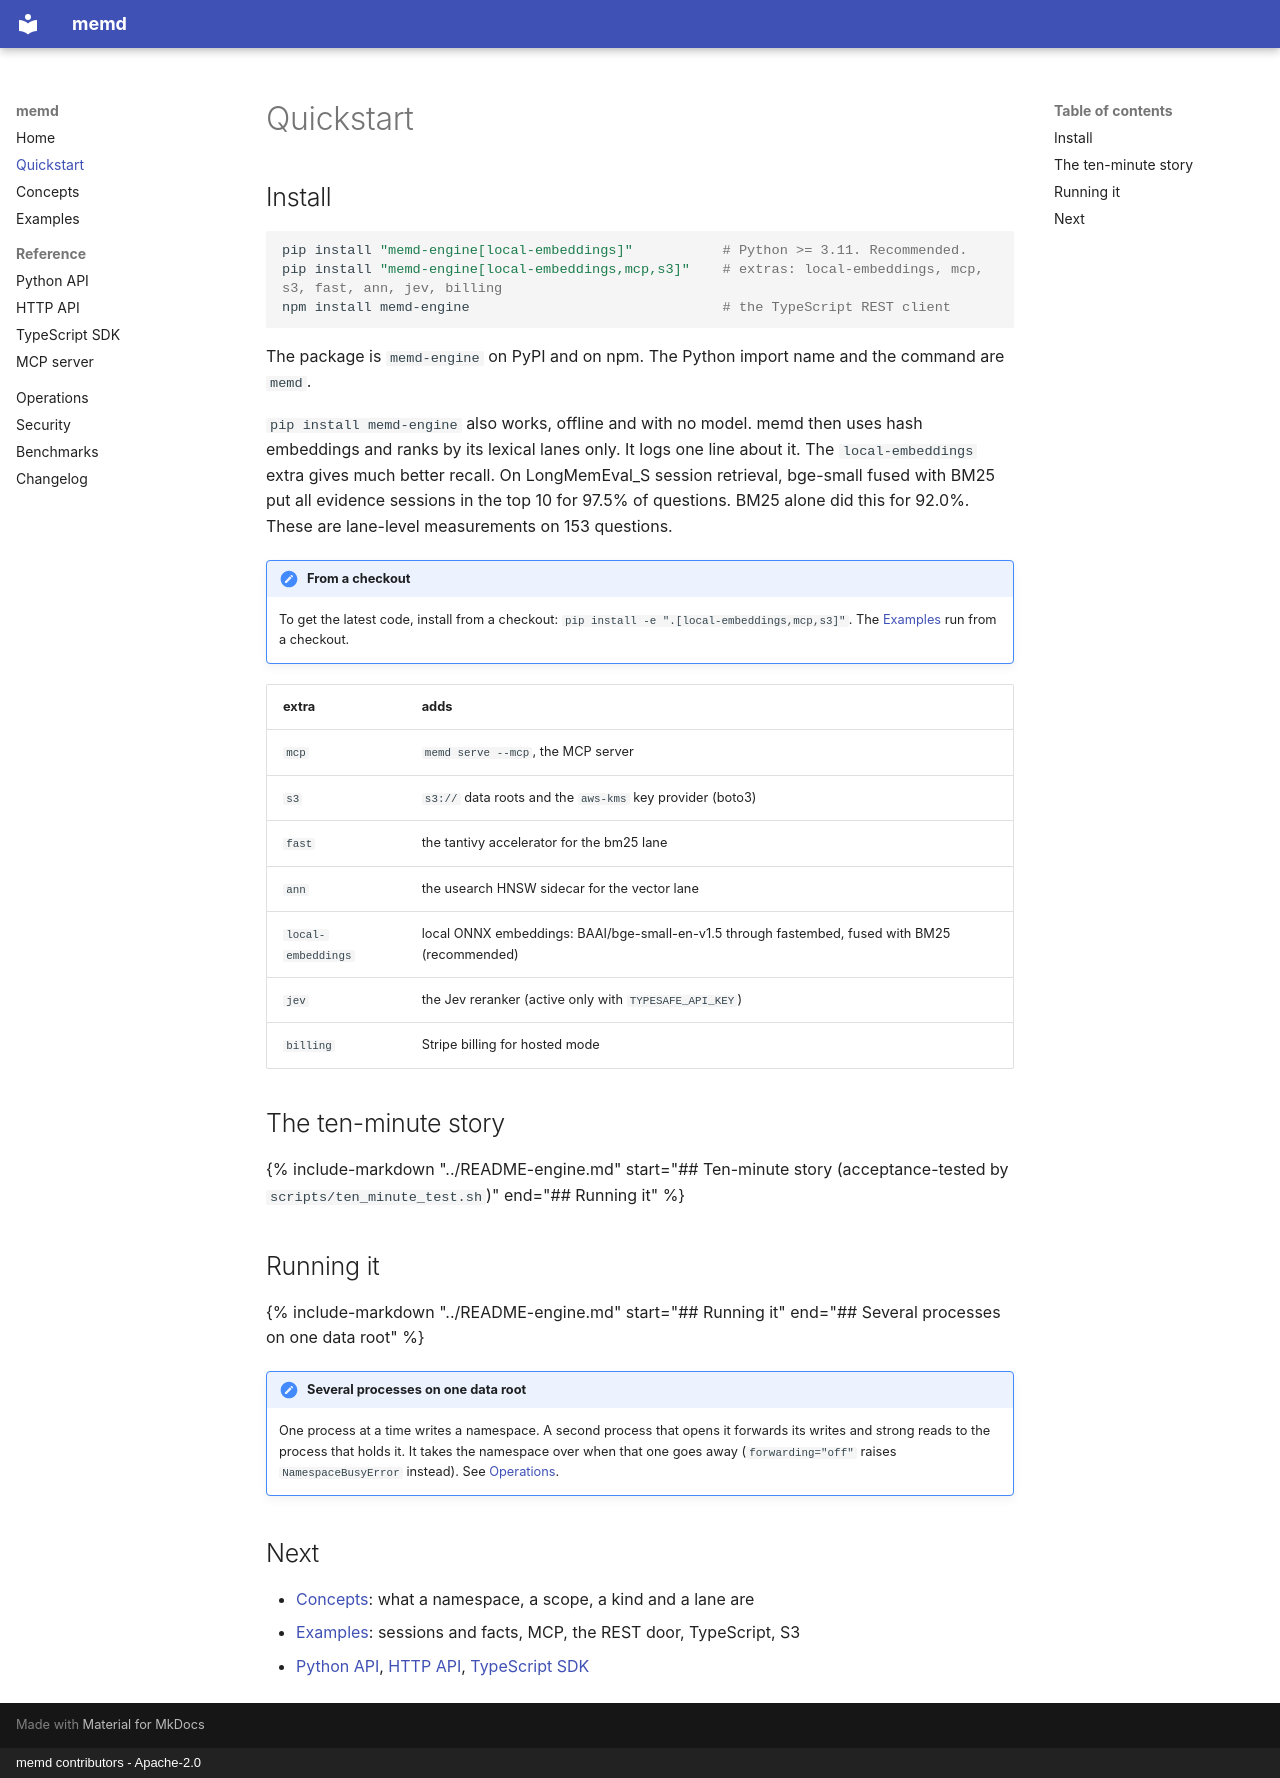

repository: siinghd/memd · page: quickstart/index.html · generator: mkdocs · copyright: memd contributors - Apache-2.0

# Quickstart

## Install

```bash
pip install "memd-engine[local-embeddings]"           # Python >= 3.11. Recommended.
pip install "memd-engine[local-embeddings,mcp,s3]"    # extras: local-embeddings, mcp, s3, fast, ann, jev, billing
npm install memd-engine                               # the TypeScript REST client
```

The package is `memd-engine` on PyPI and on npm. The Python import name and
the command are `memd`.

`pip install memd-engine` also works, offline and with no model. memd then
uses hash embeddings and ranks by its lexical lanes only. It logs one line
about it. The `local-embeddings` extra gives much better recall. On
LongMemEval_S session retrieval, bge-small fused with BM25 put all evidence
sessions in the top 10 for 97.5% of questions. BM25 alone did this for
92.0%. These are lane-level measurements on 153 questions.

!!! note "From a checkout"
    To get the latest code, install from a checkout:
    `pip install -e ".[local-embeddings,mcp,s3]"`. The [Examples](examples.md) run from a checkout.

| extra | adds |
|---|---|
| `mcp` | `memd serve --mcp`, the MCP server |
| `s3` | `s3://` data roots and the `aws-kms` key provider (boto3) |
| `fast` | the tantivy accelerator for the bm25 lane |
| `ann` | the usearch HNSW sidecar for the vector lane |
| `local-embeddings` | local ONNX embeddings: BAAI/bge-small-en-v1.5 through fastembed, fused with BM25 (recommended) |
| `jev` | the Jev reranker (active only with `TYPESAFE_API_KEY`) |
| `billing` | Stripe billing for hosted mode |

## The ten-minute story

{% include-markdown "../README-engine.md" start="## Ten-minute story (acceptance-tested by `scripts/ten_minute_test.sh`)" end="## Running it" %}

## Running it

{% include-markdown "../README-engine.md" start="## Running it" end="## Several processes on one data root" %}

!!! note "Several processes on one data root"
    One process at a time writes a namespace. A second process that
    opens it forwards its writes and strong reads to the process that holds
    it. It takes the namespace over when that one goes away
    (`forwarding="off"` raises `NamespaceBusyError` instead). See
    [Operations](operations.md#several-processes-on-one-data-root).

## Next

- [Concepts](concepts.md): what a namespace, a scope, a kind and a lane are
- [Examples](examples.md): sessions and facts, MCP, the REST door, TypeScript, S3
- [Python API](reference/python.md), [HTTP API](reference/http.md),
  [TypeScript SDK](reference/typescript.md)
